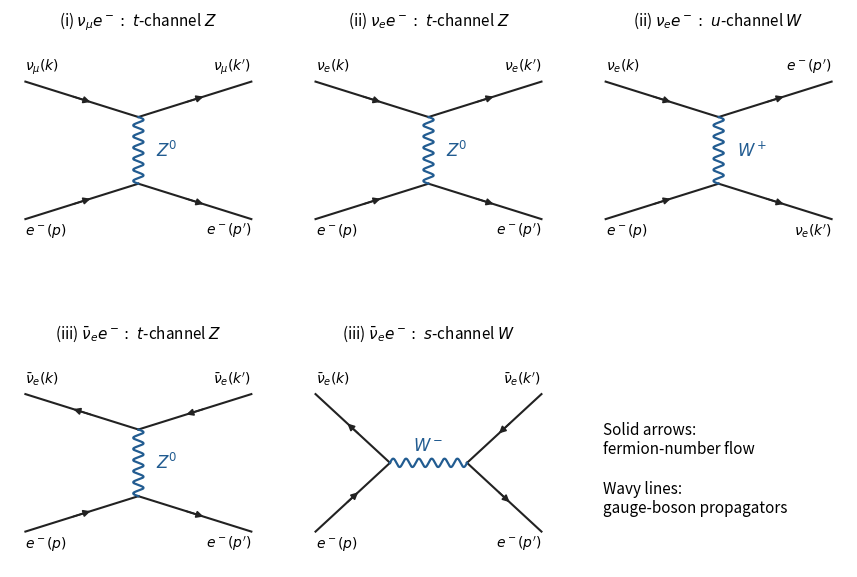

Here is the Python script that generated this plot:
"""All relevant tree diagrams; Python 3.14, NumPy 2.3.5, Matplotlib 3.10.7."""
from pathlib import Path
import numpy as np
import matplotlib
matplotlib.use('Agg')
import matplotlib.pyplot as plt
from matplotlib.patches import FancyArrowPatch
def fermion(ax,a,b,reverse=False):
    a=np.asarray(a);b=np.asarray(b);ax.plot([a[0],b[0]],[a[1],b[1]],color='#222222',lw=1.5)
    mid=(a+b)/2;delta=(b-a)*.1
    first,last=(mid+delta,mid-delta) if reverse else (mid-delta,mid+delta)
    ax.add_patch(FancyArrowPatch(first,last,arrowstyle='-|>',mutation_scale=10,color='#222222',lw=1.2))
def wave(ax,a,b,label):
    a=np.asarray(a);b=np.asarray(b);d=b-a;n=np.array([-d[1],d[0]])/np.linalg.norm(d)
    t=np.linspace(0,1,301);p=a+t[:,None]*d+.02*np.sin(12*np.pi*t)[:,None]*n
    ax.plot(p[:,0],p[:,1],color='#225c91',lw=1.6)
    mid=(a+b)/2;ax.text(mid[0]+(.07 if abs(d[1])>.1 else 0),mid[1]+(0 if abs(d[1])>.1 else .08),label,ha='left' if abs(d[1])>.1 else 'center',va='center',fontsize=12,color='#225c91')
def crossed(ax,kind):
    top=(.5,.66);bot=(.5,.34);lt=(.06,.83);rt=(.94,.83);lb=(.06,.17);rb=(.94,.17)
    anti=kind=='antinu';charged=kind=='cc'
    fermion(ax,lt,top,anti);fermion(ax,top,rt,anti)
    fermion(ax,lb,bot);fermion(ax,bot,rb)
    wave(ax,bot,top,r'$W^+$' if charged else r'$Z^0$')
    if charged:labels=[r'$\nu_e(k)$',r'$e^-(p^\prime)$',r'$e^-(p)$',r'$\nu_e(k^\prime)$']
    else:
        nu=r'\bar\nu_e' if anti else (r'\nu_\mu' if kind=='mu' else r'\nu_e')
        labels=['$'+nu+r'(k)$','$'+nu+r'(k^\prime)$',r'$e^-(p)$',r'$e^-(p^\prime)$']
    for pos,label in zip([lt,rt,lb,rb],labels):
        ax.text(pos[0],pos[1]+(.055 if pos[1]>.5 else -.075),label,ha='left' if pos[0]<.5 else 'right',fontsize=10)
def annihilation(ax):
    a=(.35,.5);b=(.65,.5);end=[(.06,.83),(.06,.17),(.94,.83),(.94,.17)]
    fermion(ax,end[0],a,True);fermion(ax,end[1],a)
    fermion(ax,b,end[2],True);fermion(ax,b,end[3]);wave(ax,a,b,r'$W^-$')
    labels=[r'$\bar\nu_e(k)$',r'$e^-(p)$',r'$\bar\nu_e(k^\prime)$',r'$e^-(p^\prime)$']
    for pos,label in zip(end,labels):
        ax.text(pos[0],pos[1]+(.055 if pos[1]>.5 else -.075),label,ha='left' if pos[0]<.5 else 'right',fontsize=10)
fig,axs=plt.subplots(2,3,figsize=(9,6.2),dpi=100,facecolor='white')
for ax in axs.ravel():
    ax.set(xlim=(0,1),ylim=(0,1));ax.set_facecolor('white');ax.axis('off')
for ax,kind,title in [
    (axs[0,0],'mu',r'(i) $\nu_\mu e^-:\ t$-channel $Z$'),
    (axs[0,1],'e',r'(ii) $\nu_e e^-:\ t$-channel $Z$'),
    (axs[0,2],'cc',r'(ii) $\nu_e e^-:\ u$-channel $W$'),
    (axs[1,0],'antinu',r'(iii) $\bar\nu_e e^-:\ t$-channel $Z$')]:
    crossed(ax,kind);ax.set_title(title,fontsize=11,pad=15)
annihilation(axs[1,1]);axs[1,1].set_title(r'(iii) $\bar\nu_e e^-:\ s$-channel $W$',fontsize=11,pad=15)
axs[1,2].text(.05,.7,'Solid arrows:\nfermion-number flow\n\nWavy lines:\ngauge-boson propagators',fontsize=11,va='top')
fig.subplots_adjust(left=.035,right=.965,bottom=.06,top=.9,wspace=.13,hspace=.5)
fig.savefig(Path.cwd()/'paper-47-neutrino-diagrams.png',facecolor='white',transparent=False)
plt.close(fig)
